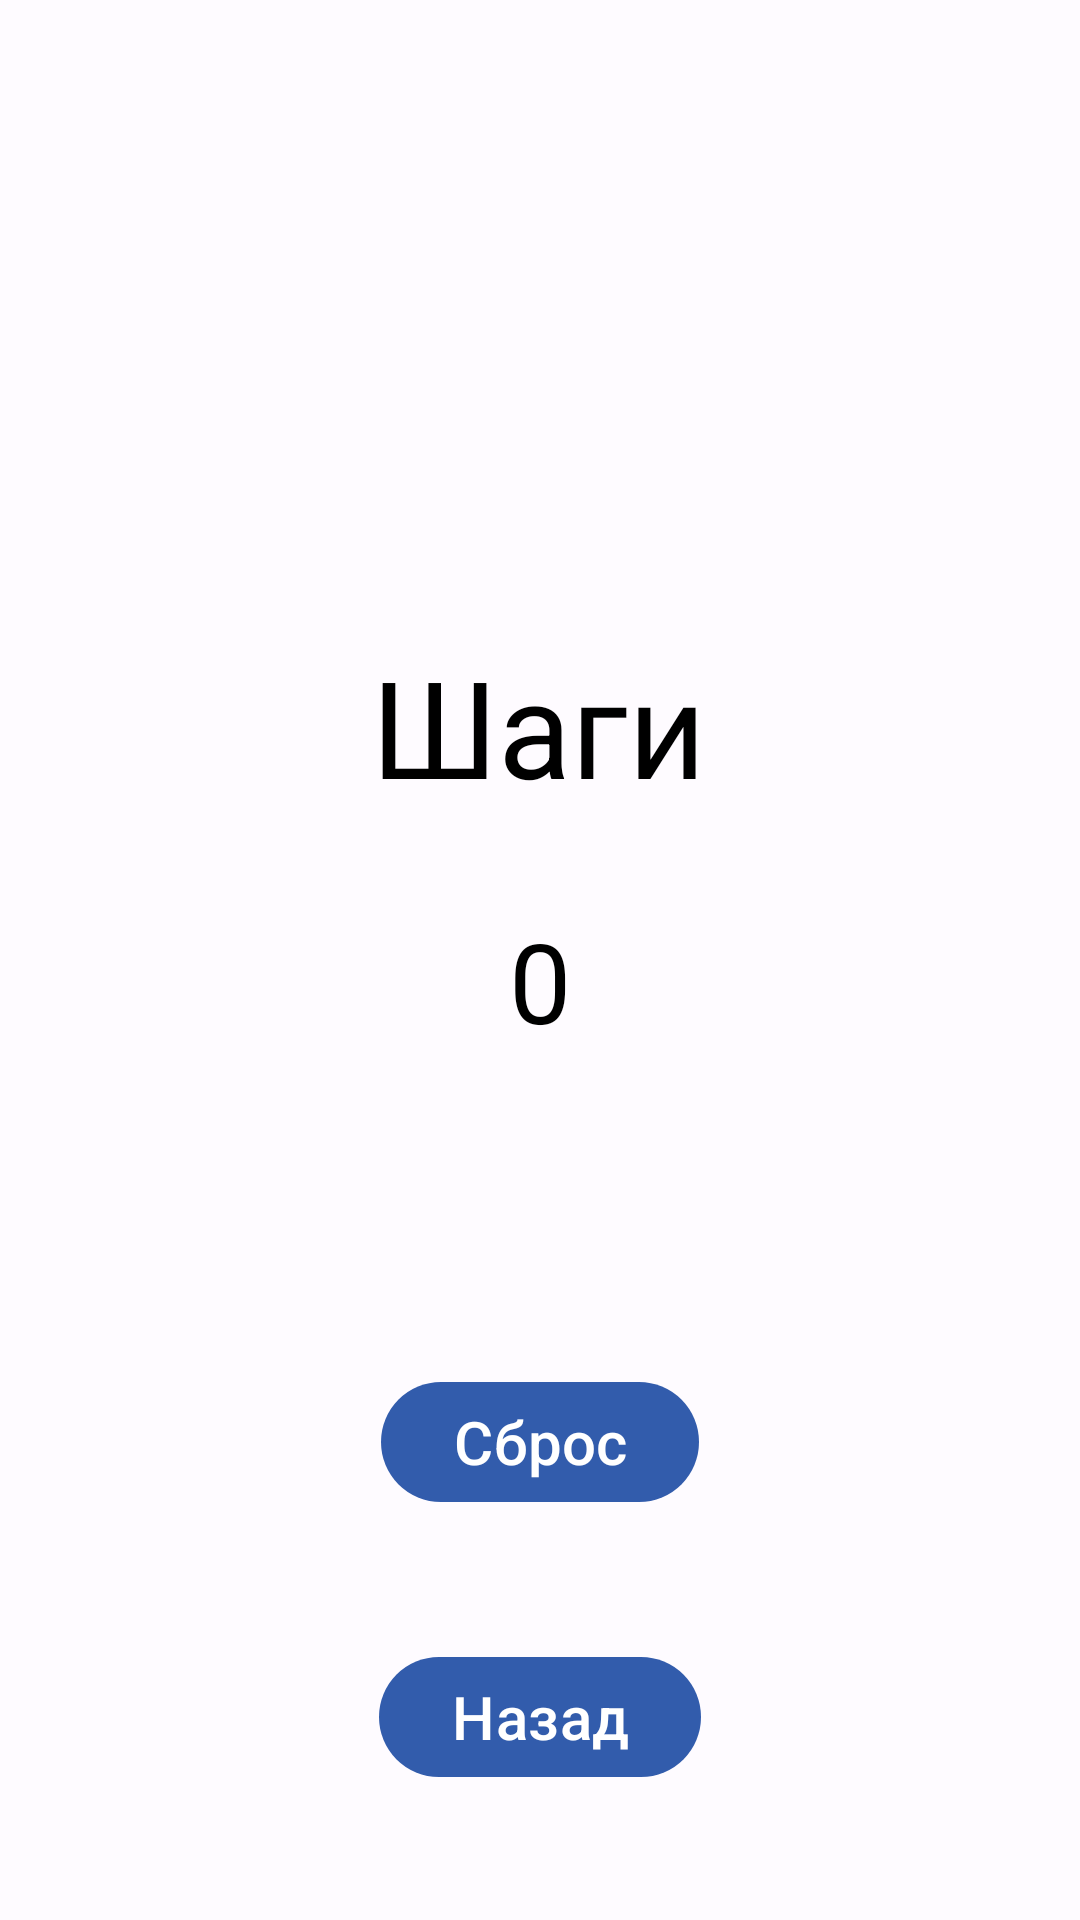

Write the Android layout XML for this screen, with the resource values it uses.
<!-- AndroidManifest.xml: application theme Theme.FitnesApp -->
<!-- res/layout/activity_shagi.xml -->
<?xml version="1.0" encoding="utf-8"?>
<androidx.constraintlayout.widget.ConstraintLayout
    xmlns:android="http://schemas.android.com/apk/res/android"
    xmlns:app="http://schemas.android.com/apk/res-auto"
    xmlns:tools="http://schemas.android.com/tools"
    android:layout_width="match_parent"
    android:layout_height="match_parent"
    tools:context=".Shagi">

    

    

    <TextView
        android:id="@+id/steps"
        android:layout_width="wrap_content"
        android:layout_height="wrap_content"
        android:layout_marginStart="8dp"
        android:layout_marginTop="212dp"
        android:layout_marginEnd="8dp"
        android:text="Шаги"
        android:textColor="@color/black"
        android:textSize="45sp"
        app:layout_constraintEnd_toEndOf="parent"
        app:layout_constraintHorizontal_bias="0.498"
        app:layout_constraintStart_toStartOf="parent"
        app:layout_constraintTop_toTopOf="parent" />

    <TextView
        android:id="@+id/tv_stepsTaken"
        android:layout_width="wrap_content"
        android:layout_height="wrap_content"
        android:layout_marginEnd="8dp"
        android:layout_marginStart="8dp"
        android:layout_marginTop="30dp"
        android:text="0"
        android:textSize="37sp"
        android:textColor="@color/black"
        app:layout_constraintEnd_toEndOf="parent"
        app:layout_constraintStart_toStartOf="parent"
        app:layout_constraintTop_toBottomOf="@+id/steps" />

    

    <ImageView
        android:id="@+id/imageView2"
        android:layout_width="200dp"
        android:layout_height="200dp"
        android:layout_marginTop="192dp"
        android:background="@drawable/circle"
        app:layout_constraintEnd_toEndOf="parent"
        app:layout_constraintHorizontal_bias="0.497"
        app:layout_constraintStart_toStartOf="parent"
        app:layout_constraintTop_toTopOf="parent" />

    <Button
        android:id="@+id/Reset"
        android:layout_width="wrap_content"
        android:layout_height="wrap_content"
        android:text="Сброс"
        android:textSize="20dp"
        app:layout_constraintBottom_toBottomOf="parent"
        app:layout_constraintEnd_toEndOf="parent"
        app:layout_constraintStart_toStartOf="parent"
        app:layout_constraintTop_toBottomOf="@+id/imageView2"
        app:layout_constraintVertical_bias="0.323" />

    <Button
        android:id="@+id/button8"
        android:layout_width="wrap_content"
        android:layout_height="wrap_content"
        android:onClick="backshagi"
        android:textSize="20sp"
        android:text="Назад"
        app:layout_constraintBottom_toBottomOf="parent"
        app:layout_constraintEnd_toEndOf="parent"
        app:layout_constraintStart_toStartOf="parent"
        app:layout_constraintTop_toBottomOf="@+id/Reset" />

</androidx.constraintlayout.widget.ConstraintLayout>
<!-- resources referenced by this layout -->
<resources>
  <color name="black">#FF000000</color>
  <style name="Theme.FitnesApp" parent="Base.Theme.FitnesApp" />
  <style name="Base.Theme.FitnesApp" parent="Theme.Material3.DayNight.NoActionBar">
          <item name="colorPrimary">@color/md_theme_light_primary</item>
          <item name="colorOnPrimary">@color/md_theme_light_onPrimary</item>
          <item name="colorPrimaryContainer">@color/md_theme_light_primaryContainer</item>
          <item name="colorOnPrimaryContainer">@color/md_theme_light_onPrimaryContainer</item>
          <item name="colorSecondary">@color/md_theme_light_secondary</item>
          <item name="colorOnSecondary">@color/md_theme_light_onSecondary</item>
          <item name="colorSecondaryContainer">@color/md_theme_light_secondaryContainer</item>
          <item name="colorOnSecondaryContainer">@color/md_theme_light_onSecondaryContainer</item>
          <item name="colorTertiary">@color/md_theme_light_tertiary</item>
          <item name="colorOnTertiary">@color/md_theme_light_onTertiary</item>
          <item name="colorTertiaryContainer">@color/md_theme_light_tertiaryContainer</item>
          <item name="colorOnTertiaryContainer">@color/md_theme_light_onTertiaryContainer</item>
          <item name="colorError">@color/md_theme_light_error</item>
          <item name="colorErrorContainer">@color/md_theme_light_errorContainer</item>
          <item name="colorOnError">@color/md_theme_light_onError</item>
          <item name="colorOnErrorContainer">@color/md_theme_light_onErrorContainer</item>
          <item name="android:colorBackground">@color/md_theme_light_background</item>
          <item name="colorOnBackground">@color/md_theme_light_onBackground</item>
          <item name="colorSurface">@color/md_theme_light_surface</item>
          <item name="colorOnSurface">@color/md_theme_light_onSurface</item>
          <item name="colorSurfaceVariant">@color/md_theme_light_surfaceVariant</item>
          <item name="colorOnSurfaceVariant">@color/md_theme_light_onSurfaceVariant</item>
          <item name="colorOutline">@color/md_theme_light_outline</item>
          <item name="colorOnSurfaceInverse">@color/md_theme_light_inverseOnSurface</item>
          <item name="colorSurfaceInverse">@color/md_theme_light_inverseSurface</item>
          <item name="colorPrimaryInverse">@color/md_theme_light_inversePrimary</item>
      </style>
  <color name="md_theme_light_primary">#325CAC</color>
  <color name="md_theme_light_onPrimary">#FFFFFF</color>
  <color name="md_theme_light_primaryContainer">#D9E2FF</color>
  <color name="md_theme_light_onPrimaryContainer">#001944</color>
  <color name="md_theme_light_secondary">#2C6C1C</color>
  <color name="md_theme_light_onSecondary">#FFFFFF</color>
  <color name="md_theme_light_secondaryContainer">#ADF594</color>
  <color name="md_theme_light_onSecondaryContainer">#022100</color>
  <color name="md_theme_light_tertiary">#6A33E7</color>
  <color name="md_theme_light_onTertiary">#FFFFFF</color>
  <color name="md_theme_light_tertiaryContainer">#E8DDFF</color>
  <color name="md_theme_light_onTertiaryContainer">#21005E</color>
  <color name="md_theme_light_error">#BA1A1A</color>
  <color name="md_theme_light_errorContainer">#FFDAD6</color>
  <color name="md_theme_light_onError">#FFFFFF</color>
  <color name="md_theme_light_onErrorContainer">#410002</color>
  <color name="md_theme_light_background">#FEFBFF</color>
  <color name="md_theme_light_onBackground">#001849</color>
  <color name="md_theme_light_surface">#FEFBFF</color>
  <color name="md_theme_light_onSurface">#001849</color>
  <color name="md_theme_light_surfaceVariant">#E1E2EC</color>
  <color name="md_theme_light_onSurfaceVariant">#44464F</color>
  <color name="md_theme_light_outline">#757780</color>
  <color name="md_theme_light_inverseOnSurface">#EEF0FF</color>
  <color name="md_theme_light_inverseSurface">#002B75</color>
  <color name="md_theme_light_inversePrimary">#AFC6FF</color>
</resources>
